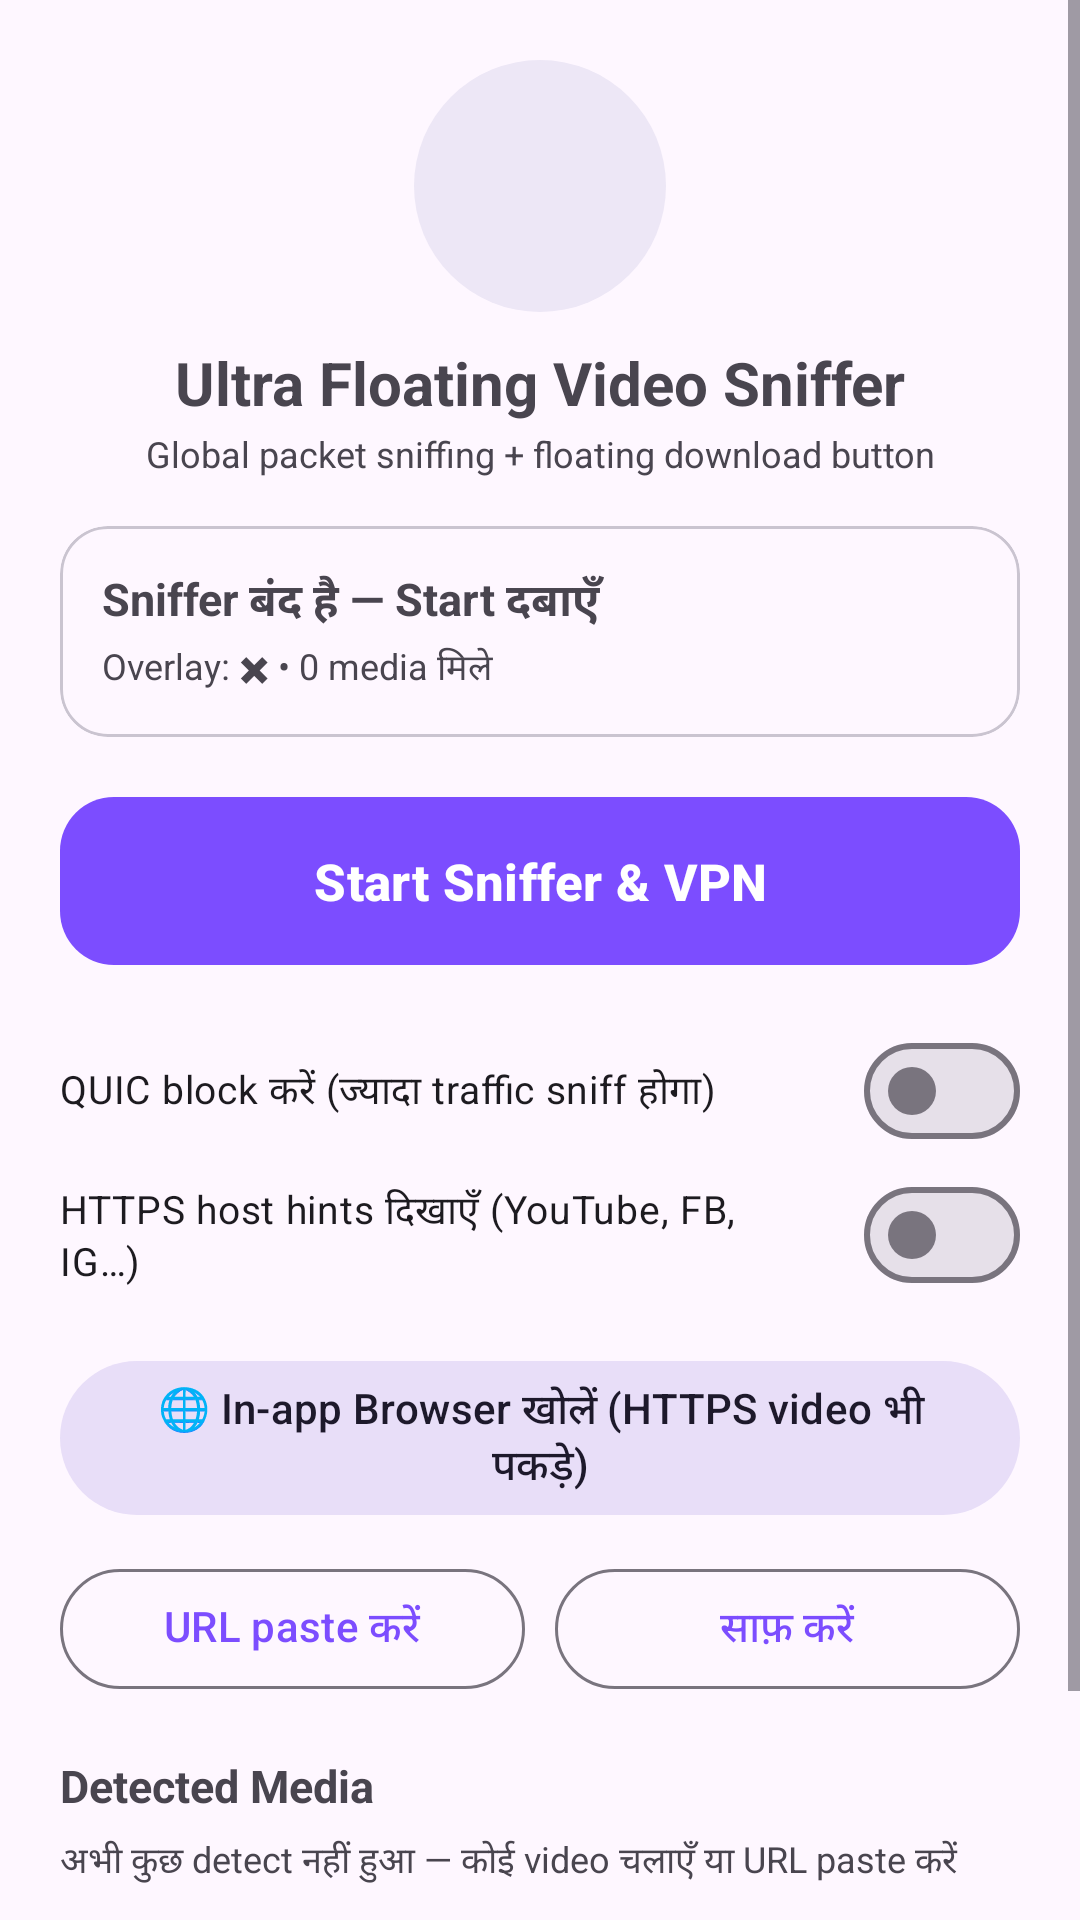

Layout XML and referenced resources for this Android screen:
<!-- AndroidManifest.xml: application theme Theme.UltraSniffer -->
<!-- res/layout/activity_main.xml -->
<?xml version="1.0" encoding="utf-8"?>
<ScrollView xmlns:android="http://schemas.android.com/apk/res/android"
    xmlns:app="http://schemas.android.com/apk/res-auto"
    android:layout_width="match_parent"
    android:layout_height="match_parent"
    android:fillViewport="true">

    <LinearLayout
        android:layout_width="match_parent"
        android:layout_height="wrap_content"
        android:orientation="vertical"
        android:padding="20dp">

        <ImageView
            android:id="@+id/ivLogo"
            android:layout_width="84dp"
            android:layout_height="84dp"
            android:layout_gravity="center_horizontal"
            android:background="@drawable/bg_circle"
            android:contentDescription="@string/app_name"
            android:padding="20dp"
            android:src="@drawable/ic_download"
            app:tint="@color/brand_primary" />

        <TextView
            android:layout_width="match_parent"
            android:layout_height="wrap_content"
            android:layout_marginTop="10dp"
            android:gravity="center"
            android:text="@string/app_name"
            android:textSize="20sp"
            android:textStyle="bold" />

        <TextView
            android:layout_width="match_parent"
            android:layout_height="wrap_content"
            android:layout_marginTop="2dp"
            android:gravity="center"
            android:text="Global packet sniffing + floating download button"
            android:textSize="12sp" />

        <com.google.android.material.card.MaterialCardView
            android:layout_width="match_parent"
            android:layout_height="wrap_content"
            android:layout_marginTop="16dp"
            app:cardCornerRadius="16dp">

            <LinearLayout
                android:layout_width="match_parent"
                android:layout_height="wrap_content"
                android:orientation="vertical"
                android:padding="14dp">

                <TextView
                    android:id="@+id/tvStatus"
                    android:layout_width="match_parent"
                    android:layout_height="wrap_content"
                    android:text="@string/status_stopped"
                    android:textSize="15sp"
                    android:textStyle="bold" />

                <TextView
                    android:id="@+id/tvStatusSub"
                    android:layout_width="match_parent"
                    android:layout_height="wrap_content"
                    android:layout_marginTop="2dp"
                    android:text="Overlay: ✖ • 0 media मिले"
                    android:textSize="12sp" />
            </LinearLayout>
        </com.google.android.material.card.MaterialCardView>

        <com.google.android.material.button.MaterialButton
            android:id="@+id/btnToggle"
            android:layout_width="match_parent"
            android:layout_height="64dp"
            android:layout_marginTop="16dp"
            android:text="@string/start_sniffer"
            android:textSize="17sp"
            android:textStyle="bold"
            app:backgroundTint="@color/brand_primary"
            app:cornerRadius="18dp" />

        <com.google.android.material.materialswitch.MaterialSwitch
            android:id="@+id/swBlockQuic"
            android:layout_width="match_parent"
            android:layout_height="wrap_content"
            android:layout_marginTop="14dp"
            android:text="@string/quic_block_label"
            android:textSize="13sp" />

        <com.google.android.material.materialswitch.MaterialSwitch
            android:id="@+id/swSni"
            android:layout_width="match_parent"
            android:layout_height="wrap_content"
            android:text="@string/sni_label"
            android:textSize="13sp" />

        <com.google.android.material.button.MaterialButton
            android:id="@+id/btnBrowser"
            style="@style/Widget.Material3.Button.TonalButton"
            android:layout_width="match_parent"
            android:layout_height="wrap_content"
            android:layout_marginTop="14dp"
            android:text="@string/open_browser_hint" />

        <LinearLayout
            android:layout_width="match_parent"
            android:layout_height="wrap_content"
            android:layout_marginTop="10dp"
            android:orientation="horizontal">

            <com.google.android.material.button.MaterialButton
                android:id="@+id/btnAddUrl"
                style="@style/Widget.Material3.Button.OutlinedButton"
                android:layout_width="0dp"
                android:layout_height="wrap_content"
                android:layout_weight="1"
                android:text="@string/paste_url" />

            <com.google.android.material.button.MaterialButton
                android:id="@+id/btnClear"
                style="@style/Widget.Material3.Button.OutlinedButton"
                android:layout_width="0dp"
                android:layout_height="wrap_content"
                android:layout_marginStart="10dp"
                android:layout_weight="1"
                android:text="@string/clear_list" />
        </LinearLayout>

        <TextView
            android:layout_width="match_parent"
            android:layout_height="wrap_content"
            android:layout_marginTop="18dp"
            android:text="@string/detected_media"
            android:textSize="15sp"
            android:textStyle="bold" />

        <TextView
            android:id="@+id/tvEmpty"
            android:layout_width="match_parent"
            android:layout_height="wrap_content"
            android:layout_marginTop="6dp"
            android:text="@string/empty_media"
            android:textSize="12sp" />

        <androidx.recyclerview.widget.RecyclerView
            android:id="@+id/rvMedia"
            android:layout_width="match_parent"
            android:layout_height="wrap_content"
            android:layout_marginTop="8dp"
            android:nestedScrollingEnabled="false" />

        <TextView
            android:layout_width="match_parent"
            android:layout_height="wrap_content"
            android:layout_marginTop="20dp"
            android:lineSpacingExtra="2dp"
            android:text="@string/disclaimer"
            android:textSize="11sp" />
    </LinearLayout>
</ScrollView>
<!-- resources referenced by this layout -->
<resources>
  <color name="brand_primary">#7C4DFF</color>
  <!-- drawable bg_circle (drawable) -->
  <?xml version="1.0" encoding="utf-8"?>
  <shape xmlns:android="http://schemas.android.com/apk/res/android"
      android:shape="oval">
      <solid android:color="@color/logo_circle" />
  </shape>
  <string name="app_name">Ultra Floating Video Sniffer</string>
  <string name="clear_list">साफ़ करें</string>
  <string name="detected_media">Detected Media</string>
  <string name="disclaimer">टिप: कोई भी link (YouTube/site) paste करें या in-app browser में video चलाएँ — app खुद असली stream link निकालकर सबसे अच्छी quality में download करेगा।</string>
  <string name="empty_media">अभी कुछ detect नहीं हुआ — कोई video चलाएँ या URL paste करें</string>
  <string name="open_browser_hint">🌐 In-app Browser खोलें (HTTPS video भी पकड़े)</string>
  <string name="paste_url">URL paste करें</string>
  <string name="quic_block_label">QUIC block करें (ज्यादा traffic sniff होगा)</string>
  <string name="sni_label">HTTPS host hints दिखाएँ (YouTube, FB, IG…)</string>
  <string name="start_sniffer">Start Sniffer &amp; VPN</string>
  <string name="status_stopped">Sniffer बंद है — Start दबाएँ</string>
  <style name="Theme.UltraSniffer" parent="Theme.Material3.DayNight.NoActionBar">
          <item name="colorPrimary">@color/brand_primary</item>
          <item name="colorPrimaryContainer">@color/brand_primary</item>
          <item name="colorOnPrimaryContainer">@color/white</item>
          <item name="colorSecondary">@color/brand_secondary</item>
      </style>
  <color name="logo_circle">#EDE7F6</color>
  <color name="white">#FFFFFF</color>
  <color name="brand_secondary">#FF4081</color>
</resources>
